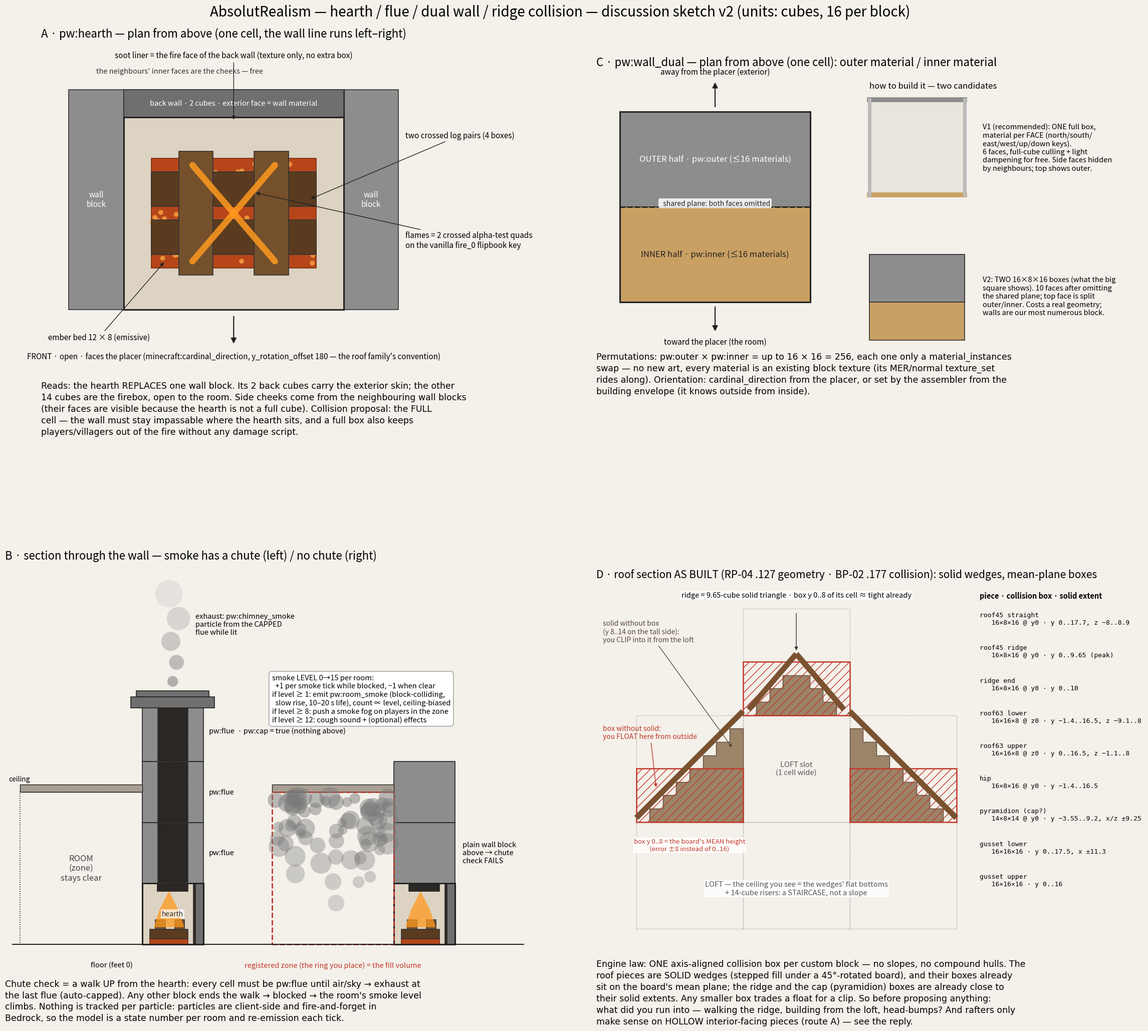

Reproduce this figure in Python. (Note: this script raises an exception after producing the figure.)
#!/usr/bin/env python3
"""hearth_sketch.py — discussion sketch for the 2026-09-21 16:21 design thread.

Panels (all in CUBES: 1 block = 16 x 16 x 16 cubes):
  A  pw:hearth plan (from above): 2-cube back wall in the wall line, open front.
  B  section through the wall: flue chute + auto-cap exhaust  vs  no chute -> room smoke.
  C  pw:wall_dual plan: outer / inner materials, one cell.
  D  roof ridge section: current lower-half collision vs proposed upper-half (numbers from
     BP-02 v1.3.177 collision boxes + RP-04 v1.3.127 geometry AABBs).

Output: _design/hearth-flue-dualwall-v2.png  (no engine claims beyond what the caption states).
"""
import textwrap, random
import matplotlib
matplotlib.use("Agg")
import matplotlib.pyplot as plt
from matplotlib.patches import Rectangle, Polygon, Circle, FancyArrowPatch

OUT = "/home/claude/_design/hearth-flue-dualwall-v2.png"
random.seed(7)

STONE = "#8d8d8d"; STONE_D = "#6f6f6f"; SOOT = "#2f2a27"; FLOOR = "#ddd3c3"
EMBER = "#b6461a"; LOG = "#5b3b1f"; LOG2 = "#74502c"; FLAME = "#ff9a1f"
TAN = "#c9a063"; SMOKE = "#7a7a7a"; VOID = "#2b2724"; BG = "#f4f0ea"
RED = "#c0392b"; GREEN = "#1e8449"; BOARD = "#7a5230"

fig = plt.figure(figsize=(24, 21), dpi=100, facecolor=BG)
gs = fig.add_gridspec(2, 2, left=0.03, right=0.985, top=0.955, bottom=0.075,
                      wspace=0.10, hspace=0.50, height_ratios=[1.0, 1.2])
fig.suptitle("AbsolutRealism — hearth / flue / dual wall / ridge collision — discussion sketch v2 (units: cubes, 16 per block)",
             fontsize=20, y=0.99)

def rect(ax, x, y, w, h, fc, ec="#333", lw=1.2, **kw):
    ax.add_patch(Rectangle((x, y), w, h, facecolor=fc, edgecolor=ec, linewidth=lw, **kw))

def caption(ax, text, width=95, y=-0.02):
    ax.text(0.0, y, textwrap.fill(text, width), transform=ax.transAxes, fontsize=12.5,
            va="top", ha="left", family="DejaVu Sans", linespacing=1.35)

def arrow(ax, p, q, text=None, color="#222", lw=1.6, fs=12, tpos=None, ha="center"):
    ax.add_patch(FancyArrowPatch(p, q, arrowstyle="-|>", mutation_scale=16, color=color, lw=lw))
    if text:
        tx, ty = tpos if tpos else ((p[0]+q[0])/2, (p[1]+q[1])/2)
        ax.text(tx, ty, text, fontsize=fs, color=color, ha=ha, va="center")

# ───────────────────────────── A · hearth plan ─────────────────────────────
axA = fig.add_subplot(gs[0, 0]); axA.set_aspect("equal"); axA.set_axis_off()
axA.set_xlim(-6, 27); axA.set_ylim(-5.0, 19.5)
axA.set_title("A · pw:hearth — plan from above (one cell, the wall line runs left–right)", fontsize=16, loc="left")
# neighbouring wall cells
rect(axA, -4, 0, 4, 16, STONE); rect(axA, 16, 0, 4, 16, STONE)
axA.text(-2, 8, "wall\nblock", ha="center", va="center", fontsize=11, color="white")
axA.text(18, 8, "wall\nblock", ha="center", va="center", fontsize=11, color="white")
# cell outline
rect(axA, 0, 0, 16, 16, "none", ec="#222", lw=2.2)
# back wall 2 cubes
rect(axA, 0, 14, 16, 2, STONE_D)
axA.text(8, 15, "back wall · 2 cubes · exterior face = wall material", ha="center", va="center", fontsize=10.5, color="white")
# soot liner (fire face of the back wall)
rect(axA, 1, 13.4, 14, 0.6, SOOT, ec=SOOT)
# floor
rect(axA, 0, 0, 16, 14, FLOOR, ec="none")
rect(axA, 0, 0, 16, 14, "none", ec="#222", lw=2.2)
# ember bed
rect(axA, 2, 3, 12, 8, EMBER, ec="#7a2d0e")
for _ in range(60):
    axA.add_patch(Circle((2 + random.random()*12, 3 + random.random()*8), 0.18, color="#ffb347", alpha=0.7, lw=0))
# logs: lower pair along x, upper pair along z
rect(axA, 2, 4, 12, 2.5, LOG); rect(axA, 2, 7.5, 12, 2.5, LOG)
rect(axA, 4, 2.5, 2.5, 9, LOG2); rect(axA, 9.5, 2.5, 2.5, 9, LOG2)
# flames = crossed quads
axA.plot([5, 11], [3.5, 10.5], color=FLAME, lw=9, alpha=0.85, solid_capstyle="round")
axA.plot([5, 11], [10.5, 3.5], color=FLAME, lw=9, alpha=0.85, solid_capstyle="round")
# annotations
axA.annotate("soot liner = the fire face of the back wall (texture only, no extra box)", xy=(8, 13.7), xytext=(8, 18.3),
             fontsize=11, ha="center", arrowprops=dict(arrowstyle="-|>", color="#222"))
axA.annotate("ember bed 12 × 8 (emissive)", xy=(3, 3.5), xytext=(-5.5, -2.2), fontsize=11, arrowprops=dict(arrowstyle="-|>", color="#222"))
axA.annotate("two crossed log pairs (4 boxes)", xy=(13.5, 8), xytext=(20.5, 12.5), fontsize=11, arrowprops=dict(arrowstyle="-|>", color="#222"))
axA.annotate("flames = 2 crossed alpha-test quads\non the vanilla fire_0 flipbook key", xy=(9.5, 8.5), xytext=(20.5, 4.5), fontsize=11,
             arrowprops=dict(arrowstyle="-|>", color="#222"))
arrow(axA, (8, -0.4), (8, -2.6), None)
axA.text(8, -3.1, "FRONT · open · faces the placer (minecraft:cardinal_direction, y_rotation_offset 180 — the roof family's convention)",
         ha="center", va="top", fontsize=11)
axA.text(-2, 17.2, "the neighbours' inner faces are the cheeks — free", fontsize=10.5, ha="left", color="#333")
caption(axA, "Reads: the hearth REPLACES one wall block. Its 2 back cubes carry the exterior skin; the other 14 cubes are the "
             "firebox, open to the room. Side cheeks come from the neighbouring wall blocks (their faces are visible because "
             "the hearth is not a full cube). Collision proposal: the FULL cell — the wall must stay impassable where the hearth "
             "sits, and a full box also keeps players/villagers out of the fire without any damage script.", y=-0.01)

# ───────────────────────────── C · dual wall plan ─────────────────────────────
axC = fig.add_subplot(gs[0, 1]); axC.set_aspect("equal"); axC.set_axis_off()
axC.set_xlim(-2, 44); axC.set_ylim(-4, 19.5)
axC.set_title("C · pw:wall_dual — plan from above (one cell): outer material / inner material", fontsize=16, loc="left")
rect(axC, 0, 8, 16, 8, STONE); rect(axC, 0, 0, 16, 8, TAN)
rect(axC, 0, 0, 16, 16, "none", ec="#222", lw=2.2)
axC.plot([0, 16], [8, 8], ls="--", color="#222", lw=2)
axC.text(8, 12, "OUTER half · pw:outer (≤16 materials)", ha="center", va="center", fontsize=12, color="white")
axC.text(8, 4, "INNER half · pw:inner (≤16 materials)", ha="center", va="center", fontsize=12, color="#222")
axC.text(8, 8.0, "  shared plane: both faces omitted", ha="center", va="bottom", fontsize=10, color="#222",
         bbox=dict(boxstyle="round,pad=0.2", fc="white", ec="none", alpha=0.85))
arrow(axC, (8, 16.3), (8, 18.6)); axC.text(8, 19.0, "away from the placer (exterior)", ha="center", va="bottom", fontsize=11)
arrow(axC, (8, -0.3), (8, -2.6)); axC.text(8, -3.0, "toward the placer (the room)", ha="center", va="top", fontsize=11)
# variant thumbnails
axC.text(21, 17.8, "how to build it — two candidates", fontsize=12, va="bottom")
# v1: one full box, per-face materials
rect(axC, 21, 9, 8, 8, "#e9e4dc"); axC.plot([21, 29], [17, 17], color=STONE, lw=7); axC.plot([21, 29], [9, 9], color=TAN, lw=7)
axC.plot([21, 21], [9, 17], color="#bbb", lw=5); axC.plot([29, 29], [9, 17], color="#bbb", lw=5)
axC.text(30.5, 13, "V1 (recommended): ONE full box,\nmaterial per FACE (north/south/\neast/west/up/down keys).\n6 faces, full-cube culling + light\ndampening for free. Side faces hidden\nby neighbours; top shows outer.", fontsize=10.5, va="center")
# v2: two boxes
rect(axC, 21, 0, 8, 4, STONE); rect(axC, 21, -0, 8, 0, TAN)
rect(axC, 21, 0, 8, 4, STONE); rect(axC, 21, 0, 8, 0.01, TAN)
rect(axC, 21, 0, 8, 4, STONE); rect(axC, 21, -3.2, 8, 3.2, TAN)
axC.text(30.5, 0.5, "V2: TWO 16×8×16 boxes (what the big\nsquare shows). 10 faces after omitting\nthe shared plane; top face is split\nouter/inner. Costs a real geometry;\nwalls are our most numerous block.", fontsize=10.5, va="center")
caption(axC, "Permutations: pw:outer × pw:inner = up to 16 × 16 = 256, each one only a material_instances swap — no new art, every "
             "material is an existing block texture (its MER/normal texture_set rides along). Orientation: cardinal_direction from "
             "the placer, or set by the assembler from the building envelope (it knows outside from inside).", y=-0.01)

# ───────────────────────────── B · section: chute vs no chute ─────────────────────────────
axB = fig.add_subplot(gs[1, 0]); axB.set_aspect("equal"); axB.set_axis_off()
axB.set_xlim(-20, 118); axB.set_ylim(-6, 100)
axB.set_title("B · section through the wall — smoke has a chute (left) / no chute (right)", fontsize=16, loc="left")

def hearth_section(ax, x0):
    # room x0-16..x0+16 ; wall x0+16..x0+32 ; exterior beyond
    rect(ax, x0+16, 0, 14, 16, FLOOR)                     # firebox
    rect(ax, x0+30, 0, 2, 16, STONE_D)                    # back skin
    rect(ax, x0+29.4, 0, 0.6, 16, SOOT, ec=SOOT)          # soot liner
    rect(ax, x0+18, 0, 10, 1.5, EMBER, ec="#7a2d0e")      # ember bed
    rect(ax, x0+18, 1.5, 10, 2.5, LOG)                    # lower log
    rect(ax, x0+19.5, 4, 2.5, 2.5, LOG2); rect(ax, x0+24.5, 4, 2.5, 2.5, LOG2)   # upper logs end-on
    ax.add_patch(Polygon([(x0+19, 4.5), (x0+27, 4.5), (x0+25.5, 9), (x0+23, 14), (x0+20.5, 9)], closed=True,
                         facecolor=FLAME, edgecolor="none", alpha=0.75))
    rect(ax, x0+20, 14, 8, 2, VOID, ec=VOID)              # throat
    rect(ax, x0+16, 0, 16, 16, "none", ec="#222", lw=2.2)

def smoke_puffs(ax, pts, r0=1.4, r1=3.6, a0=0.55, a1=0.12):
    n = len(pts)
    for i, (x, y) in enumerate(pts):
        t = i/(n-1) if n > 1 else 0
        ax.add_patch(Circle((x, y), r0 + (r1-r0)*t, color=SMOKE, alpha=a0 + (a1-a0)*t, lw=0))

# ---- case 1: with chute
x0 = 0
hearth_section(axB, x0)
for k in range(1, 4):
    rect(axB, x0+16, 16*k, 16, 16, STONE, ec="#222", lw=1.2)
    rect(axB, x0+20, 16*k, 8, 16, VOID, ec="#444", lw=0.8, ls="--")
# ceiling band across the room + attic floor line
rect(axB, x0-16, 40, 32, 2, "#a89f92", ec="#222", lw=1)
rect(axB, x0-16, 0, 32, 40, "none", ec="#222", lw=1.2, ls=":")
# cap on the top flue
rect(axB, x0+13, 62, 22, 3, STONE_D, ec="#222")
rect(axB, x0+14.5, 65, 19, 1.5, STONE_D, ec="#222")
smoke_puffs(axB, [(x0+24, 69), (x0+25, 74), (x0+23.5, 79.5), (x0+25.5, 85.5), (x0+23, 92)])
axB.text(x0+30, 84, "exhaust: pw:chimney_smoke\nparticle from the CAPPED\nflue while lit", ha="left", va="center", fontsize=10.5)
axB.text(x0+0, 20, "ROOM\n(zone)\nstays clear", ha="center", va="center", fontsize=12, color="#444")
axB.text(x0+24, 8, "hearth", ha="center", va="center", fontsize=10, color="#333", bbox=dict(fc="white", ec="none", alpha=0.7, pad=1.5))
for k in range(1, 4):
    axB.text(x0+33.5, 16*k+8, "pw:flue" + ("  · pw:cap = true (nothing above)" if k == 3 else ""), fontsize=10.5, va="center")
axB.text(x0+8, -4.5, "floor (feet 0)", ha="center", va="top", fontsize=10.5)
axB.plot([x0-18, x0+50], [0, 0], color="#222", lw=1.5)
axB.text(x0-19, 42.5, "ceiling", fontsize=10, va="bottom")

# ---- case 2: no chute
x1 = 66
hearth_section(axB, x1)
for k in range(1, 3):
    rect(axB, x1+16, 16*k, 16, 16, STONE, ec="#222", lw=1.2)
rect(axB, x1-16, 40, 32, 2, "#a89f92", ec="#222", lw=1)
rect(axB, x1-16, 0, 32, 40, "none", ec=RED, lw=2, ls="--")
axB.plot([x1-18, x1+50], [0, 0], color="#222", lw=1.5)
# room smoke: denser towards the ceiling
pts = []
for _ in range(70):
    y = 40 - abs(random.gauss(0, 12)); y = max(4, min(38.5, y))
    pts.append((x1-15 + random.random()*30, y))
for (x, y) in pts:
    axB.add_patch(Circle((x, y), 1.2 + random.random()*1.6, color=SMOKE, alpha=0.18 + 0.32*(y/40), lw=0))
axB.text(x1+34, 24, "plain wall block\nabove → chute\ncheck FAILS", fontsize=10.5, va="center")
axB.text(x1+0, -4.5, "registered zone (the ring you place) = the fill volume", ha="center", va="top", fontsize=10.5, color=RED)
axB.text(x1-16, 58, "smoke LEVEL 0→15 per room:\n  +1 per smoke tick while blocked, −1 when clear\n"
                   "if level ≥ 1: emit pw:room_smoke (block-colliding,\n  slow rise, 10–20 s life), count ∝ level, ceiling-biased\n"
                   "if level ≥ 8: push a smoke fog on players in the zone\n"
                   "if level ≥ 12: cough sound + (optional) effects",
         ha="left", va="bottom", fontsize=10.5, bbox=dict(boxstyle="round,pad=0.4", fc="white", ec="#999"))
caption(axB, "Chute check = a walk UP from the hearth: every cell must be pw:flue until air/sky → exhaust at the last flue (auto-capped). "
             "Any other block ends the walk → blocked → the room's smoke level climbs. Nothing is tracked per particle: particles are "
             "client-side and fire-and-forget in Bedrock, so the model is a state number per room and re-emission each tick.", y=-0.03)

# ───────────────────────────── D · ridge / 45° collision — as built ─────────────────────────────
axD = fig.add_subplot(gs[1, 1]); axD.set_aspect("equal"); axD.set_axis_off()
axD.set_xlim(-30, 52); axD.set_ylim(-19, 36)
axD.set_title("D · roof section AS BUILT (RP-04 .127 geometry · BP-02 .177 collision): solid wedges, mean-plane boxes", fontsize=15, loc="left")
FILL = "#9c8468"
# cells (dotted)
for (x, y) in [(-24, 0), (8, 0), (-8, 16), (-24, -16), (-8, -16), (8, -16), (-8, 0)]:
    rect(axD, x, y, 16, 16, "none", ec="#999", lw=1, ls=":")
def wedge(ax, x0, mirror=False):
    # stepped fill under the board; rises toward the ridge. x0 = cell's outer (thin) edge.
    pts = []
    sgn = -1 if mirror else 1
    # thin edge at x0, tall edge at x0+16*sgn
    xt = x0 + 16*sgn
    poly = [(x0 + 2*sgn, 0), (xt, 0), (xt, 14)]
    for k in range(7, 0, -1):          # layer k spans y 2(k-1)..2k and x from x0+2k*sgn to the tall edge (RP-04 .127 fill layers)
        poly.append((x0 + 2*k*sgn, 2*k)); poly.append((x0 + 2*k*sgn, 2*k - 2))
    ax.add_patch(Polygon(poly, closed=True, facecolor=FILL, edgecolor="#5a4a3a", lw=1))
    ax.plot([x0, xt], [0.6, 16.6], color=BOARD, lw=8, solid_capstyle="butt")   # the rotated board on the hypotenuse
wedge(axD, -24); wedge(axD, 24, mirror=True)
# ridge: low solid triangle, peak 9.65 above its cell base (y 16)
tri = [(-6, 16), (6, 16), (6, 18), (4, 18), (4, 20), (2, 20), (2, 22), (-2, 22), (-2, 20), (-4, 20), (-4, 18), (-6, 18)]
axD.add_patch(Polygon(tri, closed=True, facecolor=FILL, edgecolor="#5a4a3a", lw=1))
axD.plot([-7.15, 0], [16.85, 25.2], color=BOARD, lw=8, solid_capstyle="butt")
axD.plot([7.15, 0], [16.85, 25.2], color=BOARD, lw=8, solid_capstyle="butt")
# collision boxes (red hatch): wedges y 0..8, ridge y 16..24
for (x, y) in [(-24, 0), (8, 0), (-8, 16)]:
    axD.add_patch(Rectangle((x, y), 16, 8, facecolor="none", edgecolor=RED, hatch="//", lw=1.8))
# annotations
axD.annotate("box without solid:\nyou FLOAT here from outside", xy=(-21, 5), xytext=(-29, 12.5), fontsize=10, color=RED,
             arrowprops=dict(arrowstyle="-|>", color=RED))
axD.annotate("solid without box\n(y 8..14 on the tall side):\nyou CLIP into it from the loft", xy=(-9.5, 11), xytext=(-29, 27), fontsize=10, color="#5a4a3a",
             arrowprops=dict(arrowstyle="-|>", color="#5a4a3a"))
axD.text(0, 34, "ridge = 9.65-cube solid triangle · box y 0..8 of its cell ≈ tight already", ha="center", va="center", fontsize=10.5,
         bbox=dict(fc="white", ec="none", alpha=0.85, pad=1.5))
axD.annotate("", xy=(0, 25.5), xytext=(0, 31.5), arrowprops=dict(arrowstyle="-|>", color="#333"))
axD.text(0, 8, "LOFT slot\n(1 cell wide)", ha="center", va="center", fontsize=10.5, color="#555")
axD.text(0, -10, "LOFT — the ceiling you see = the wedges' flat bottoms\n+ 14-cube risers: a STAIRCASE, not a slope",
         ha="center", va="center", fontsize=10.5, color="#555", bbox=dict(fc="white", ec="none", alpha=0.85, pad=1.5))
axD.text(-16, -3.5, "box y 0..8 = the board's MEAN height\n(error ±8 instead of 0..16)", ha="center", va="center", fontsize=9.5, color=RED,
         bbox=dict(fc="white", ec="none", alpha=0.85, pad=1))
# numbers box (rotation-aware solid extents)
axD.text(27.5, 34.5, "piece · collision box · solid extent", fontsize=10.5, va="top", weight="bold")
rows = [
    ("roof45 straight", "16×8×16 @ y0",  "y 0..17.7, z −8..8.9"),
    ("roof45 ridge",    "16×8×16 @ y0",  "y 0..9.65 (peak)"),
    ("ridge end",       "16×8×16 @ y0",  "y 0..10"),
    ("roof63 lower",    "16×16×8 @ z0",  "y −1.4..16.5, z −9.1..8"),
    ("roof63 upper",    "16×16×8 @ z0",  "y 0..16.5, z −1.1..8"),
    ("hip",             "16×8×16 @ y0",  "y −1.4..16.5"),
    ("pyramidion (cap?)", "14×8×14 @ y0", "y −3.55..9.2, x/z ±9.25"),
    ("gusset lower",    "16×16×16",      "y 0..17.5, x ±11.3"),
    ("gusset upper",    "16×16×16",      "y 0..16"),
]
yy = 31.5
for a, b, c in rows:
    axD.text(27.5, yy, f"{a}\n   {b} · {c}", fontsize=9.4, va="top", family="DejaVu Sans Mono"); yy -= 4.9
caption(axD, "Engine law: ONE axis-aligned collision box per custom block — no slopes, no compound hulls. The roof pieces are SOLID "
             "wedges (stepped fill under a 45°-rotated board), and their boxes already sit on the board's mean plane; the ridge and "
             "the cap (pyramidion) boxes are already close to their solid extents. Any smaller box trades a float for a clip. So "
             "before proposing anything: what did you run into — walking the ridge, building from the loft, head-bumps? And rafters "
             "only make sense on HOLLOW interior-facing pieces (route A) — see the reply.", y=-0.03)

fig.savefig(OUT, facecolor=BG)
print("wrote", OUT)
